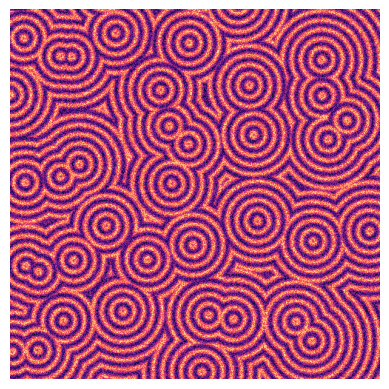

Reproduce this figure in Python. (Note: this script raises an exception after producing the figure.)
# Assignment 1: NumPy Array Manipulation for 2D Pattern Generation

# Import necessary libraries
import numpy as np
import matplotlib.pyplot as plt


# --------------- 1 ---------------
# Set canvas height in pixels
canvas_height = 500  
# Set canvas width equal to height to create a square canvas
canvas_width = canvas_height
# Create a 2D array of zeros with shape (canvas_height, canvas_width)
canvas = np.zeros((canvas_height, canvas_width))


# --------------- 2 ---------------
# Attractor Influence Section with Grid Pattern
num_attractors_per_row = 10 # Set the number of attractor points along the horizontal axis
num_attractors_per_col = 5 # Set the number of attractor points along the vertical axis
grid_x = np.linspace(0, canvas_width, num_attractors_per_row) # Create evenly spaced x-coordinates for attractor grid
grid_y = np.linspace(0, canvas_height, num_attractors_per_col) # Create evenly spaced y-coordinates for attractor grid
grid_points = np.array(np.meshgrid(grid_x, grid_y)).T.reshape(-1, 2) # Generate a grid of points from x and y coordinates and reshape to list of 2D points
jitter = (np.random.rand(len(grid_points), 2) - 1.0) * 100 # Generate random jitter for each attractor point in range [-100, 100] pixels

# Add jitter to grid points to create final attractor positions
attractors = grid_points + jitter


# --------------- 3 ---------------
# Define a function to calculate Euclidean distance from a point to all attractors
def distance(point1, point2):
    # Compute squared differences, sum along axis, take square root
    return np.sqrt(np.sum((point1 - point2) ** 2, axis=1))


# --------------- 4 ---------------
# Loop through each pixel in the canvas along the x-axis
for x in range(canvas_width):
    # Loop through each pixel in the canvas along the y-axis
    for y in range(canvas_height):
        # Calculate distances from current pixel to all attractor points
        dists = distance(np.array([x, y]), attractors)
        # Determine pixel intensity using sine of the minimum distance (smooth gradient)
        color = np.sin(np.min(dists * 0.5)) 
        # Assign calculated color value to the canvas at position (y, x)
        canvas[y, x] = color


# --------------- 5 ---------------
# Adding Noise Section
# Generate random noise array with values in range [-2.5, 2.5]
noise = (np.random.rand(canvas_height, canvas_width) - 0.5) * 5.0 
# Blend the noise with the canvas values (75% original, 25% noise)
canvas = canvas * 0.75 + noise * 0.25


# --------------- 6 ---------------
# Normalize canvas values to range [0, 1] to ensure valid color mapping
canvas_normalized = (canvas - canvas.min()) / (canvas.max() - canvas.min())


# --------------- 7 ---------------
# Display the canvas as an image using the 'magma' colormap
plt.imshow(canvas_normalized, cmap='magma') 
# Hide axis ticks and labels for cleaner visualization
plt.axis('off') 
# Show the generated image
plt.show()
# Save the image to the images folder with tight bounding box and no padding
plt.savefig('images/attractor_grid_pattern.png', bbox_inches='tight', pad_inches=0)
